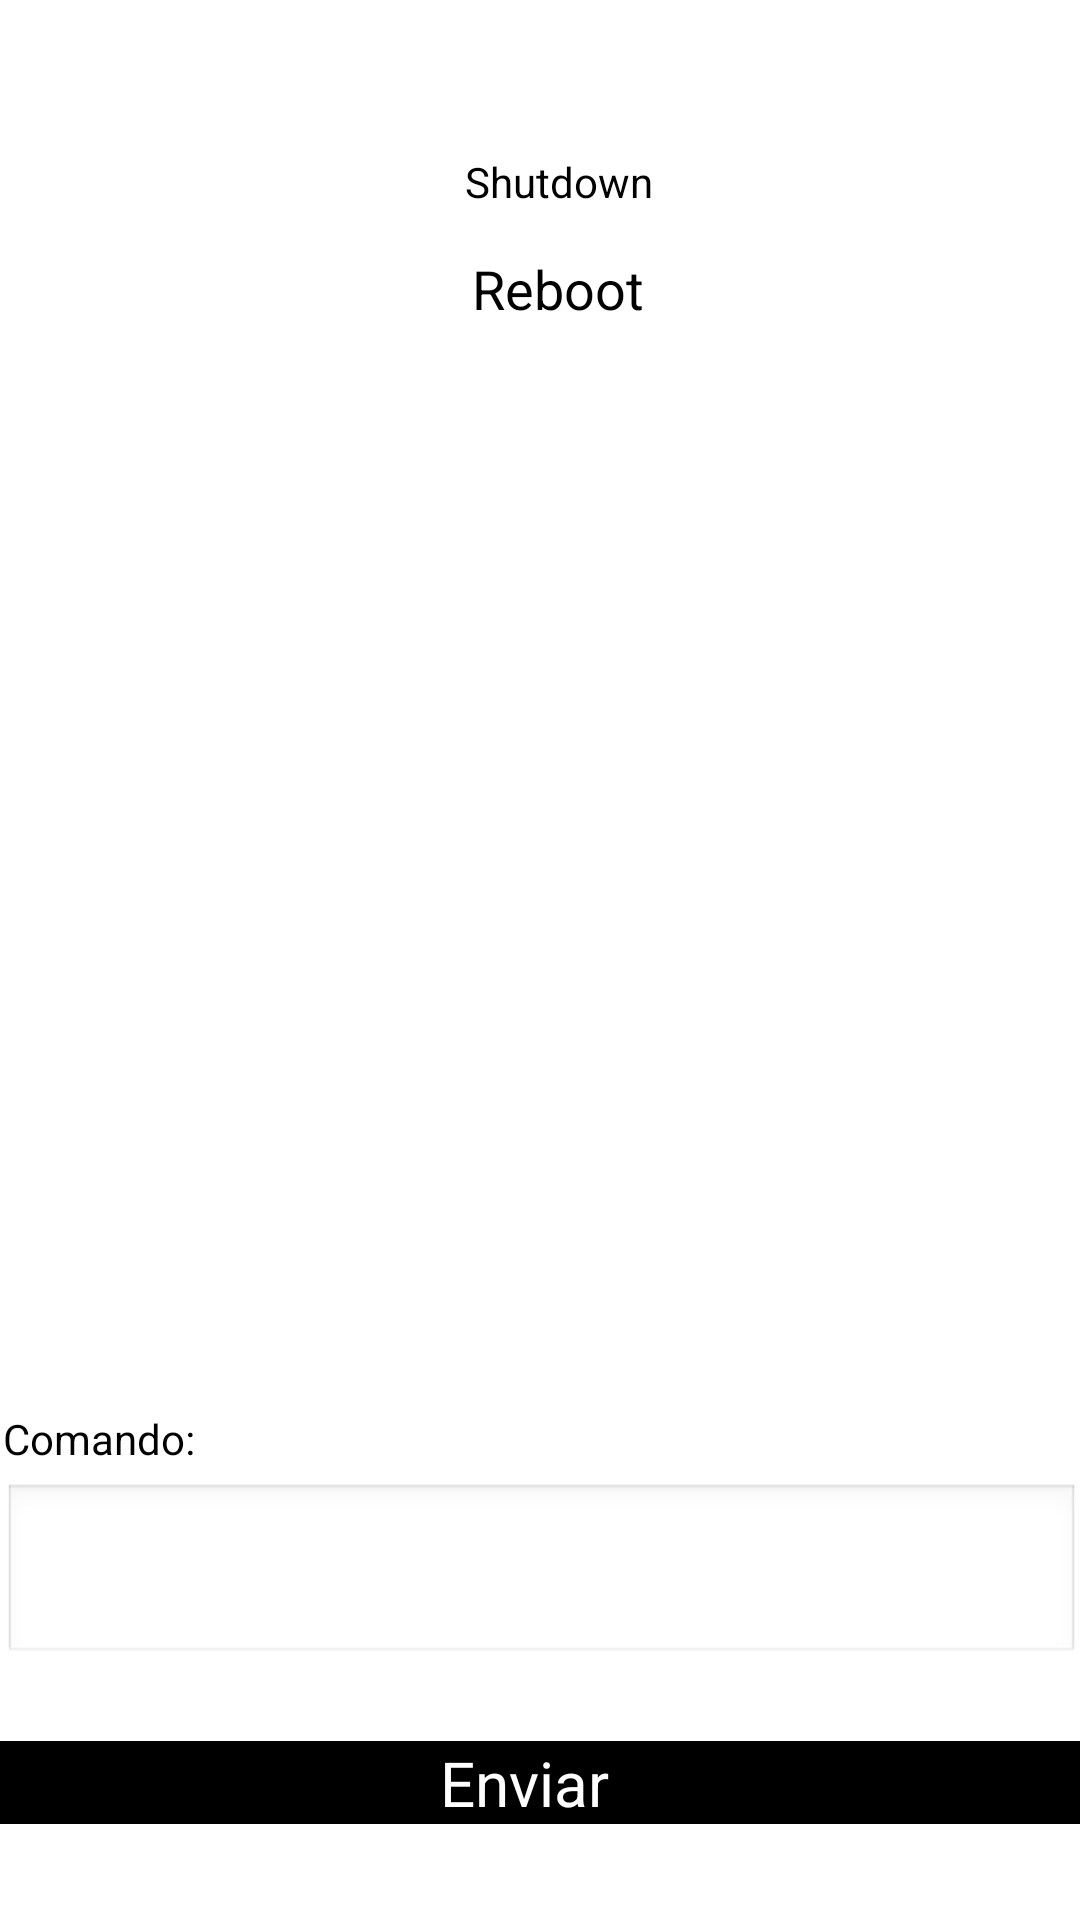

The Android layout XML behind this screen, and the referenced resources:
<!-- AndroidManifest.xml: application theme android:Theme.NoTitleBar.Fullscreen -->
<!-- res/layout/terminal_comando_activity.xml -->
<RelativeLayout xmlns:android="http://schemas.android.com/apk/res/android"
    xmlns:app="http://schemas.android.com/apk/res-auto"
    xmlns:tools="http://schemas.android.com/tools"
    android:layout_width="match_parent"
    android:layout_height="match_parent"
    android:background="#ffffff"
    android:screenOrientation="landscape"
    tools:context="br.edu.ifba.vrrobot.TerminalComandoActivity">


    <ImageButton
        android:id="@+id/shutdown"
        android:layout_width="108dp"
        android:layout_height="wrap_content"
        android:layout_alignParentStart="true"
        android:layout_alignParentTop="true"
        android:layout_marginStart="130dp"
        android:layout_marginTop="43dp"
        android:background="#ffffff"
        android:onClick="ShutdownButton"
        android:src="@drawable/ic_action_shutdown" />

    <ImageButton
        android:id="@+id/reboot"
        android:layout_width="114dp"
        android:layout_height="wrap_content"
        android:layout_below="@+id/text_conectar"
        android:layout_alignStart="@+id/shutdown"
        android:layout_alignLeft="@+id/shutdown"
        android:layout_marginStart="-3dp"
        android:layout_marginLeft="-3dp"
        android:layout_marginTop="5dp"
        android:background="#ffffff"
        android:onClick="RebootButton"
        android:src="@drawable/ic_action_reboot" />

    <TextView
        android:id="@+id/text_conectar"
        android:layout_width="wrap_content"
        android:layout_height="wrap_content"
        android:layout_below="@+id/shutdown"
        android:layout_alignParentStart="true"
        android:layout_marginStart="155dp"
        android:layout_marginTop="8dp"
        android:text="Shutdown"
        android:textAppearance="?android:attr/textAppearanceSmall"
        android:textColor="#000000" />

    <TextView
        android:id="@+id/text_configuracao"
        android:layout_width="wrap_content"
        android:layout_height="wrap_content"
        android:layout_below="@+id/reboot"
        android:layout_alignStart="@+id/reboot"
        android:layout_marginStart="30dp"
        android:layout_marginTop="9dp"
        android:text="Reboot"
        android:textAlignment="center"
        android:textAppearance="?android:attr/textAppearanceMedium"
        android:textColor="#000000" />

    <TextView
        android:id="@+id/textView9"
        android:layout_width="74dp"
        android:layout_height="wrap_content"
        android:layout_alignParentStart="true"
        android:layout_alignParentBottom="true"
        android:layout_marginStart="1dp"
        android:layout_marginBottom="151dp"
        android:text="Comando:"
        android:textColor="#000000" />

    <EditText
        android:id="@+id/editText"
        android:layout_width="383dp"
        android:layout_height="61dp"
        android:layout_below="@+id/textView9"
        android:layout_alignStart="@+id/textView9"
        android:layout_marginTop="-146dp"
        android:ems="10"
        android:inputType="textPassword" />

    <Button
        android:id="@+id/button2"
        android:layout_width="383dp"
        android:layout_height="wrap_content"
        android:layout_alignStart="@+id/reboot"
        android:layout_alignParentBottom="true"
        android:layout_marginStart="-138dp"
        android:layout_marginBottom="32dp"
        android:background="#000000"
        android:text="Enviar"
        android:textAlignment="center"
        android:textColor="#ffffff"
        android:textSize="10pt" />

</RelativeLayout>
<!-- resources referenced by this layout -->
<resources>

</resources>
